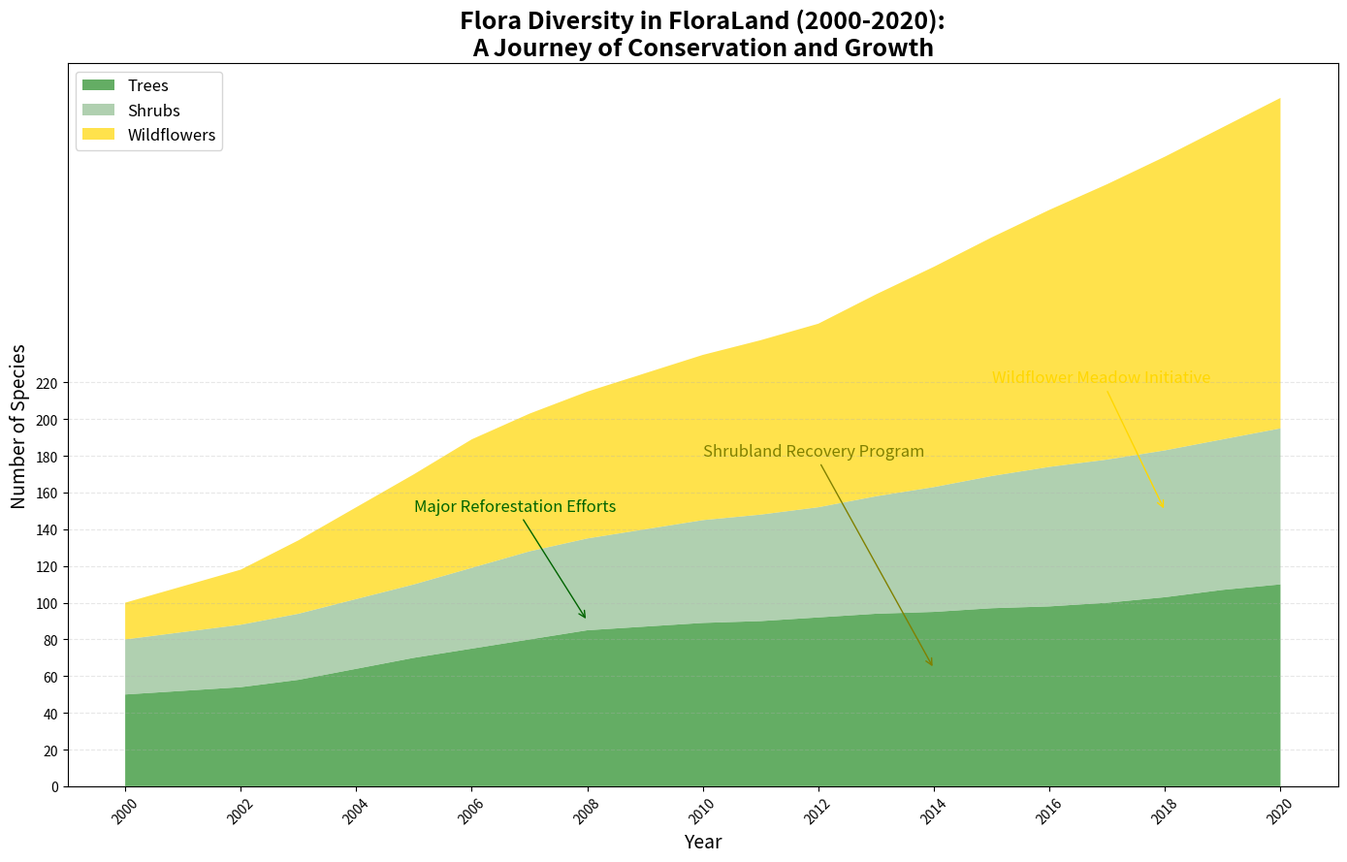

Recreate this plot in Python.
import matplotlib.pyplot as plt
import numpy as np

# The backstory:
# This chart depicts the growth in flora diversity in a fictional ecosystem, "FloraLand," from the years 2000 to 2020.
# The three types of flora include Trees, Shrubs, and Wildflowers. The goal is to visualize how biodiversity has improved due to various conservation efforts.

# Years from 2000 to 2020
years = np.arange(2000, 2021)

# Flora diversity data (number of species)
# Manually creating data to show trends in increasing flora diversity.
trees = np.array([50, 52, 54, 58, 64, 70, 75, 80, 85, 87, 89, 90, 92, 94, 95, 97, 98, 100, 103, 107, 110])
shrubs = np.array([30, 32, 34, 36, 38, 40, 44, 48, 50, 53, 56, 58, 60, 64, 68, 72, 76, 78, 80, 82, 85])
wildflowers = np.array([20, 25, 30, 40, 50, 60, 70, 75, 80, 85, 90, 95, 100, 110, 120, 130, 140, 150, 160, 170, 180])

# Stack the data
flora_data = np.vstack([trees, shrubs, wildflowers])

# Plotting the stacked area chart
fig, ax = plt.subplots(figsize=(14, 9))

# Create the stacked area plot
ax.stackplot(years, flora_data, labels=['Trees', 'Shrubs', 'Wildflowers'], 
             colors=['#228B22', '#8FBC8F', '#FFD700'], alpha=0.7)

# Adding chart details
ax.set_title("Flora Diversity in FloraLand (2000-2020):\nA Journey of Conservation and Growth", 
             fontsize=18, weight='bold')
ax.set_xlabel("Year", fontsize=14)
ax.set_ylabel("Number of Species", fontsize=14)
ax.set_xticks(years[::2])  # Show every other year for clarity
ax.set_xticklabels(years[::2], rotation=45)
ax.set_yticks(np.arange(0, 221, 20))
ax.legend(loc='upper left', fontsize=12, frameon=True)
ax.grid(axis='y', alpha=0.3, linestyle='--')

# Add annotations for significant milestones
ax.annotate("Major Reforestation Efforts", xy=(2008, 90), xytext=(2005, 150),
            arrowprops=dict(arrowstyle="->", connectionstyle="arc3", color='darkgreen'), fontsize=12, color='darkgreen')

ax.annotate("Shrubland Recovery Program", xy=(2014, 64), xytext=(2010, 180),
            arrowprops=dict(arrowstyle="->", connectionstyle="arc3", color='olive'), fontsize=12, color='olive')

ax.annotate("Wildflower Meadow Initiative", xy=(2018, 150), xytext=(2015, 220),
            arrowprops=dict(arrowstyle="->", connectionstyle="arc3", color='gold'), fontsize=12, color='gold')

# Automatically adjust layout for clarity
plt.tight_layout()

# Show the plot
plt.show()
